2-way image classification set "bt4222_project" from GitHub (TarciusW/bt4222_project); label vocabulary: hostile images, non-hostile images.

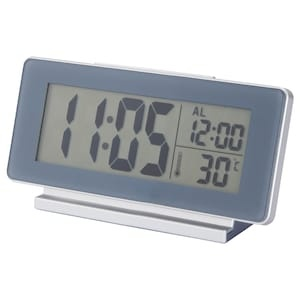
Label: non-hostile images

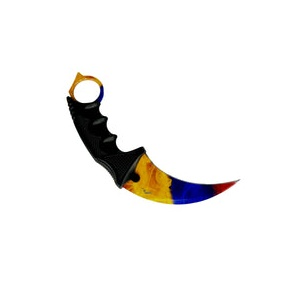
Label: hostile images

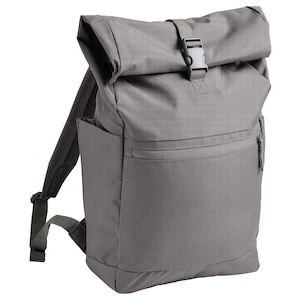
Label: non-hostile images

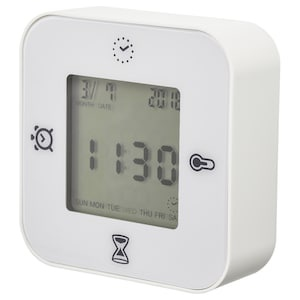
Label: non-hostile images

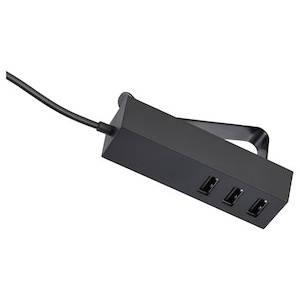
Label: non-hostile images

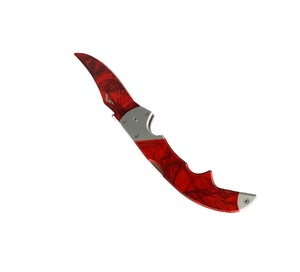
Label: hostile images
